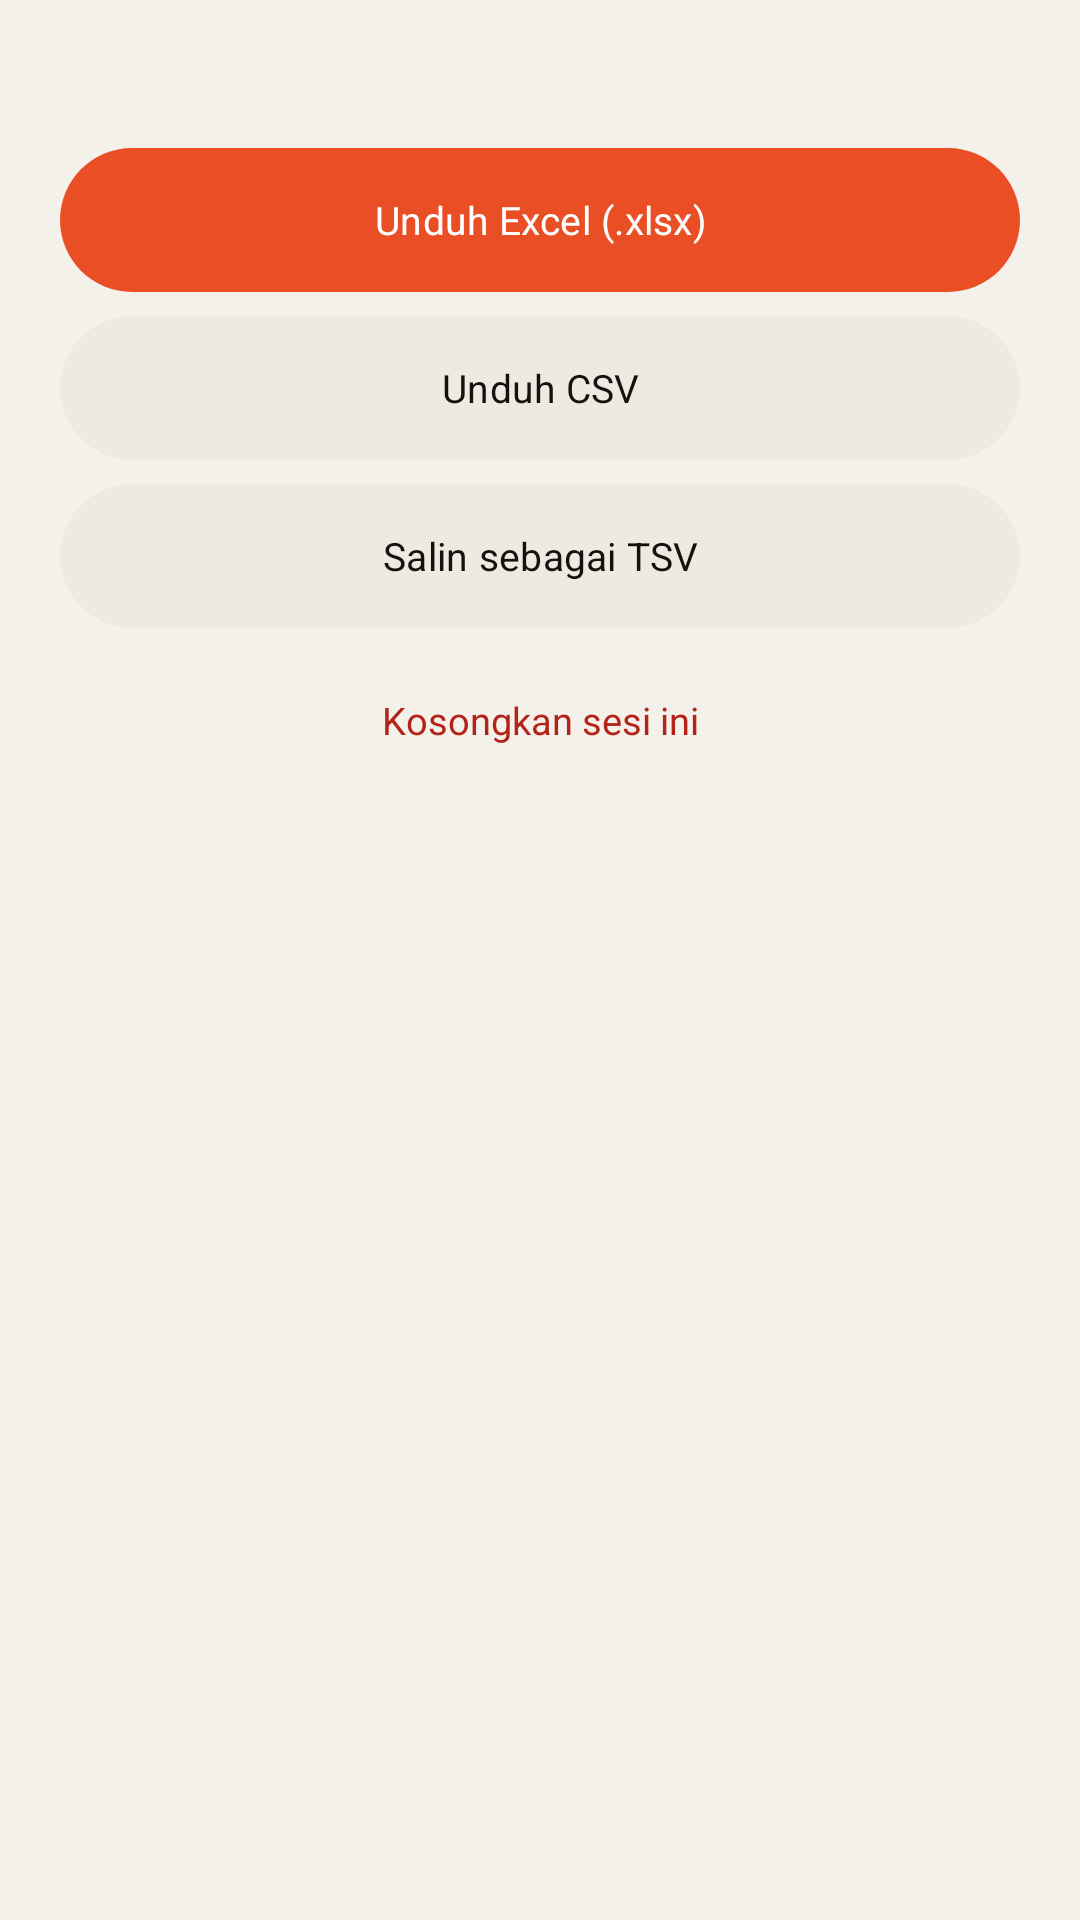

The Android layout XML behind this screen, and the referenced resources:
<!-- AndroidManifest.xml: application theme Theme.SNScanner -->
<!-- res/layout/dialog_export.xml -->
<?xml version="1.0" encoding="utf-8"?>
<LinearLayout xmlns:android="http://schemas.android.com/apk/res/android"
    xmlns:app="http://schemas.android.com/apk/res-auto"
    android:layout_width="match_parent"
    android:layout_height="wrap_content"
    android:orientation="vertical"
    android:paddingStart="20dp"
    android:paddingTop="18dp"
    android:paddingEnd="20dp"
    android:paddingBottom="12dp">

    <TextView
        android:id="@+id/exportSummary"
        android:layout_width="match_parent"
        android:layout_height="wrap_content"
        android:lineSpacingMultiplier="1.2"
        android:textColor="@color/ink_soft"
        android:textSize="12.5sp" />

    <com.google.android.material.button.MaterialButton
        android:id="@+id/exportXlsx"
        android:layout_width="match_parent"
        android:layout_height="48dp"
        android:layout_marginTop="14dp"
        android:insetTop="0dp"
        android:insetBottom="0dp"
        android:text="@string/export_excel"
        android:textSize="13sp" />

    <com.google.android.material.button.MaterialButton
        android:id="@+id/exportCsv"
        style="@style/Widget.Material3.Button.TonalButton"
        android:layout_width="match_parent"
        android:layout_height="48dp"
        android:layout_marginTop="8dp"
        android:insetTop="0dp"
        android:insetBottom="0dp"
        android:text="@string/export_csv"
        android:textColor="@color/ink"
        android:textSize="13sp"
        app:backgroundTint="@color/surface_soft" />

    <com.google.android.material.button.MaterialButton
        android:id="@+id/exportTsv"
        style="@style/Widget.Material3.Button.TonalButton"
        android:layout_width="match_parent"
        android:layout_height="48dp"
        android:layout_marginTop="8dp"
        android:insetTop="0dp"
        android:insetBottom="0dp"
        android:text="@string/copy_tsv"
        android:textColor="@color/ink"
        android:textSize="13sp"
        app:backgroundTint="@color/surface_soft" />

    <TextView
        android:id="@+id/exportClear"
        android:layout_width="match_parent"
        android:layout_height="wrap_content"
        android:layout_marginTop="12dp"
        android:background="?attr/selectableItemBackground"
        android:gravity="center"
        android:padding="10dp"
        android:text="@string/clear_session"
        android:textColor="@color/danger"
        android:textSize="12.5sp" />
</LinearLayout>
<!-- resources referenced by this layout -->
<resources>
  <color name="danger">#B42318</color>
  <color name="ink">#14120F</color>
  <color name="ink_soft">#5C554C</color>
  <color name="surface_soft">#EFEAE1</color>
  <string name="clear_session">Kosongkan sesi ini</string>
  <string name="copy_tsv">Salin sebagai TSV</string>
  <string name="export_csv">Unduh CSV</string>
  <string name="export_excel">Unduh Excel (.xlsx)</string>
  <style name="Theme.SNScanner" parent="Theme.Material3.Light.NoActionBar">
          <item name="colorPrimary">@color/accent</item>
          <item name="colorOnPrimary">@color/white</item>
          <item name="colorPrimaryContainer">@color/accent_soft</item>
          <item name="colorOnPrimaryContainer">@color/accent_dark</item>
          <item name="colorSecondary">@color/ink</item>
          <item name="colorOnSecondary">@color/white</item>
          <item name="colorSurface">@color/surface</item>
          <item name="colorOnSurface">@color/ink</item>
          <item name="colorSurfaceVariant">@color/surface_soft</item>
          <item name="colorOnSurfaceVariant">@color/ink_soft</item>
          <item name="colorOutline">@color/line</item>
          <item name="android:colorBackground">@color/paper</item>
          <item name="android:statusBarColor">@color/paper</item>
          <item name="android:navigationBarColor">@color/paper</item>
          <item name="android:windowLightStatusBar">true</item>
          <item name="android:windowLightNavigationBar" tools:targetApi="27">true</item>
          <item name="android:fontFamily">sans-serif</item>
          <item name="android:windowActionModeOverlay">true</item>
          <item name="android:windowNoTitle">true</item>
          <item name="materialAlertDialogTheme">@style/ThemeOverlay.SNScanner.Dialog</item>
      </style>
  <color name="accent">#E94E24</color>
  <color name="white">#FFFFFF</color>
  <color name="accent_soft">#FCE7DF</color>
  <color name="accent_dark">#C93D18</color>
  <color name="surface">#FBFAF7</color>
  <color name="line">#DED7CB</color>
  <color name="paper">#F4F1EA</color>
  <style name="ThemeOverlay.SNScanner.Dialog" parent="ThemeOverlay.Material3.MaterialAlertDialog">
          <item name="colorSurface">@color/surface</item>
          <item name="colorOnSurface">@color/ink</item>
      </style>
</resources>
